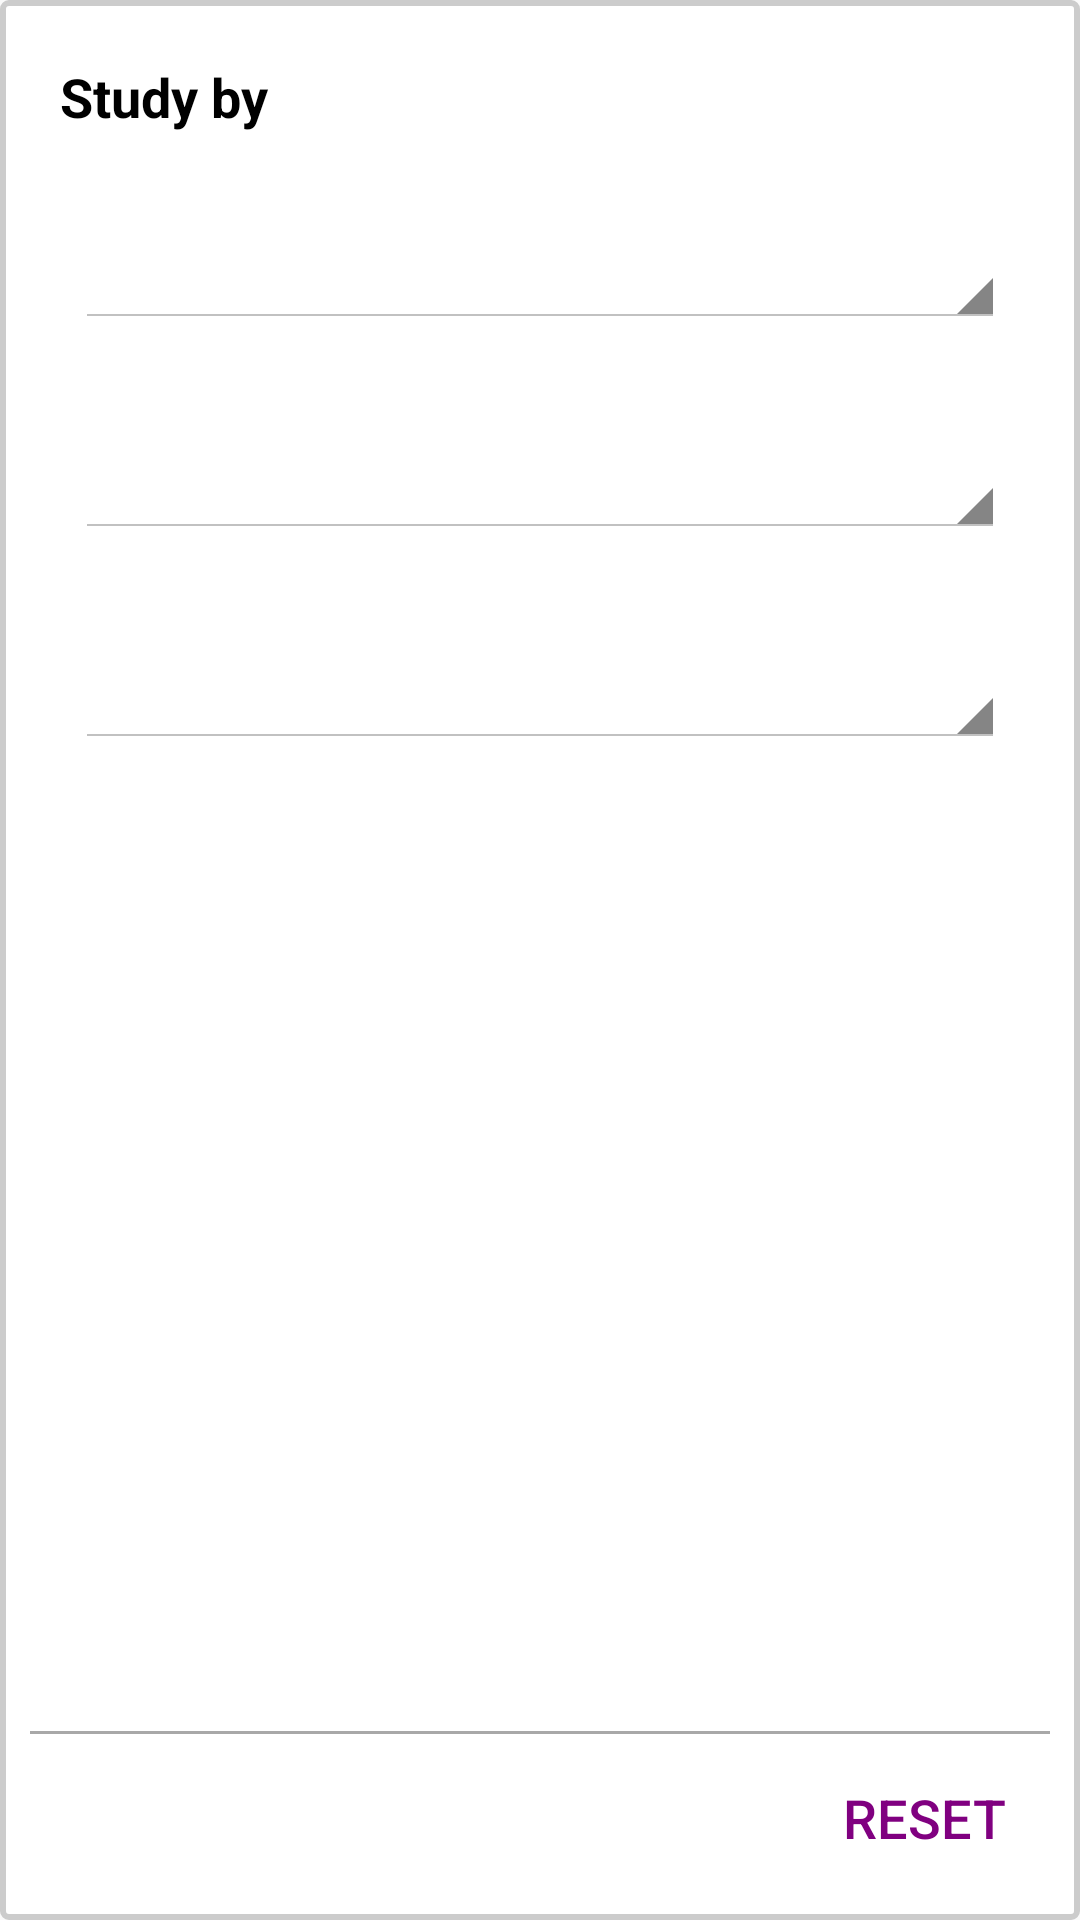

Produce the Android XML layout that renders to this screen, including the resource entries it uses.
<!-- AndroidManifest.xml: application theme AppTheme -->
<!-- res/layout/fragment_filter.xml -->
<?xml version="1.0" encoding="utf-8"?>
<GridLayout xmlns:android="http://schemas.android.com/apk/res/android"
            android:layout_width="320dp"
            android:background="@drawable/filter_border"
            android:layout_gravity="center_horizontal"
            android:layout_height="360dp"
            android:layout_marginTop="30dp">


    <TextView
        android:text="@string/study_by"
        android:layout_width="match_parent"
        android:layout_height="wrap_content"
        android:id="@+id/textView"
        android:layout_margin="10dp"
        android:textSize="18sp"
        android:textStyle="bold"
        android:layout_row="1"
        android:layout_column="0"
        android:textColor="@color/black"/>

    <Spinner
        android:layout_width="match_parent"
        android:id="@+id/spinner2"
        android:layout_row="3"
        android:layout_column="0"
        android:gravity="start"
        android:layout_margin="15dp"
        android:layout_height="40dp"
        style="@android:style/Widget.Holo.Light.Spinner"/>

    <Spinner
        android:layout_width="match_parent"
        android:layout_height="40dp"
        android:id="@+id/spinner3"
        android:layout_row="4"
        android:layout_column="0"
        android:gravity="start"
        android:layout_margin="15dp"
        style="@android:style/Widget.Holo.Light.Spinner"/>

    
        
        
        
        
        
        
        
        
        
        

    <View
        android:layout_width="fill_parent"
        android:layout_height="1dip"
        android:layout_column="0"
        android:layout_row="6"
        android:background="@color/gray"
        android:layout_marginBottom="10dp"/>

    <Spinner
        android:layout_width="match_parent"
        android:id="@+id/spinner1"
        android:layout_row="2"
        android:layout_column="0"
        android:gravity="start"
        android:layout_margin="15dp"
        android:layout_height="40dp"
        style="@android:style/Widget.Holo.Light.Spinner"/>

    <Button
        android:id="@+id/button1"
        android:layout_gravity="end"
        android:layout_row="6"
        android:layout_column="0"
        android:text="RESET"
        android:layout_marginTop="5dp"
        android:layout_marginRight="15dp"
        android:textSize="18dp"
        android:background="@android:color/transparent"
        android:textColor="@color/purple"
        android:textAlignment="textEnd"/>

</GridLayout>
<!-- resources referenced by this layout -->
<resources>
  <color name="black">#000000</color>
  <color name="gray">#a8a8a8</color>
  <color name="purple">#800080</color>
  <!-- drawable filter_border (drawable-mdpi) -->
  <?xml version="1.0" encoding="UTF-8"?>
  <shape
      xmlns:android="http://schemas.android.com/apk/res/android"
      android:shape="rectangle">
      <solid
          android:color="@color/cardview_light_background" />
      <corners android:radius="2dp"/>
      <padding android:left="10dp" android:right="10dp" android:top="10dp" android:bottom="10dp"/>
      <stroke android:width="2dp" android:color="#CCCCCC"/>
  </shape>
  <string name="study_by">Study by</string>
  <style name="AppTheme" parent="Theme.AppCompat.Light.DarkActionBar">
          
          <item name="colorPrimary">@color/colorPrimary</item>
          <item name="colorPrimaryDark">@color/colorPrimaryDark</item>
          <item name="colorAccent">@color/colorAccent</item>
          <item name="android:activatedBackgroundIndicator">@drawable/activated_background</item>
      </style>
  <color name="colorPrimary">#009587</color>
  <color name="colorPrimaryDark">#00877A</color>
  <color name="colorAccent">#FF4081</color>
  <!-- drawable activated_background (drawable) -->
  <?xml version="1.0" encoding="utf-8"?>
  <selector xmlns:android="http://schemas.android.com/apk/res/android">
      <item android:state_activated="true" android:drawable="@color/drawerSelectedItem" />
      <item android:state_selected="true" android:drawable="@color/drawerSelectedItem" />
      <item android:state_pressed="true" android:drawable="@color/drawerSelectedItem" />
      <item android:drawable="@color/drawerBackground" />
  </selector>
  <color name="drawerSelectedItem">#DBDCDE</color>
  <color name="drawerBackground">#F1F1F2</color>
</resources>
